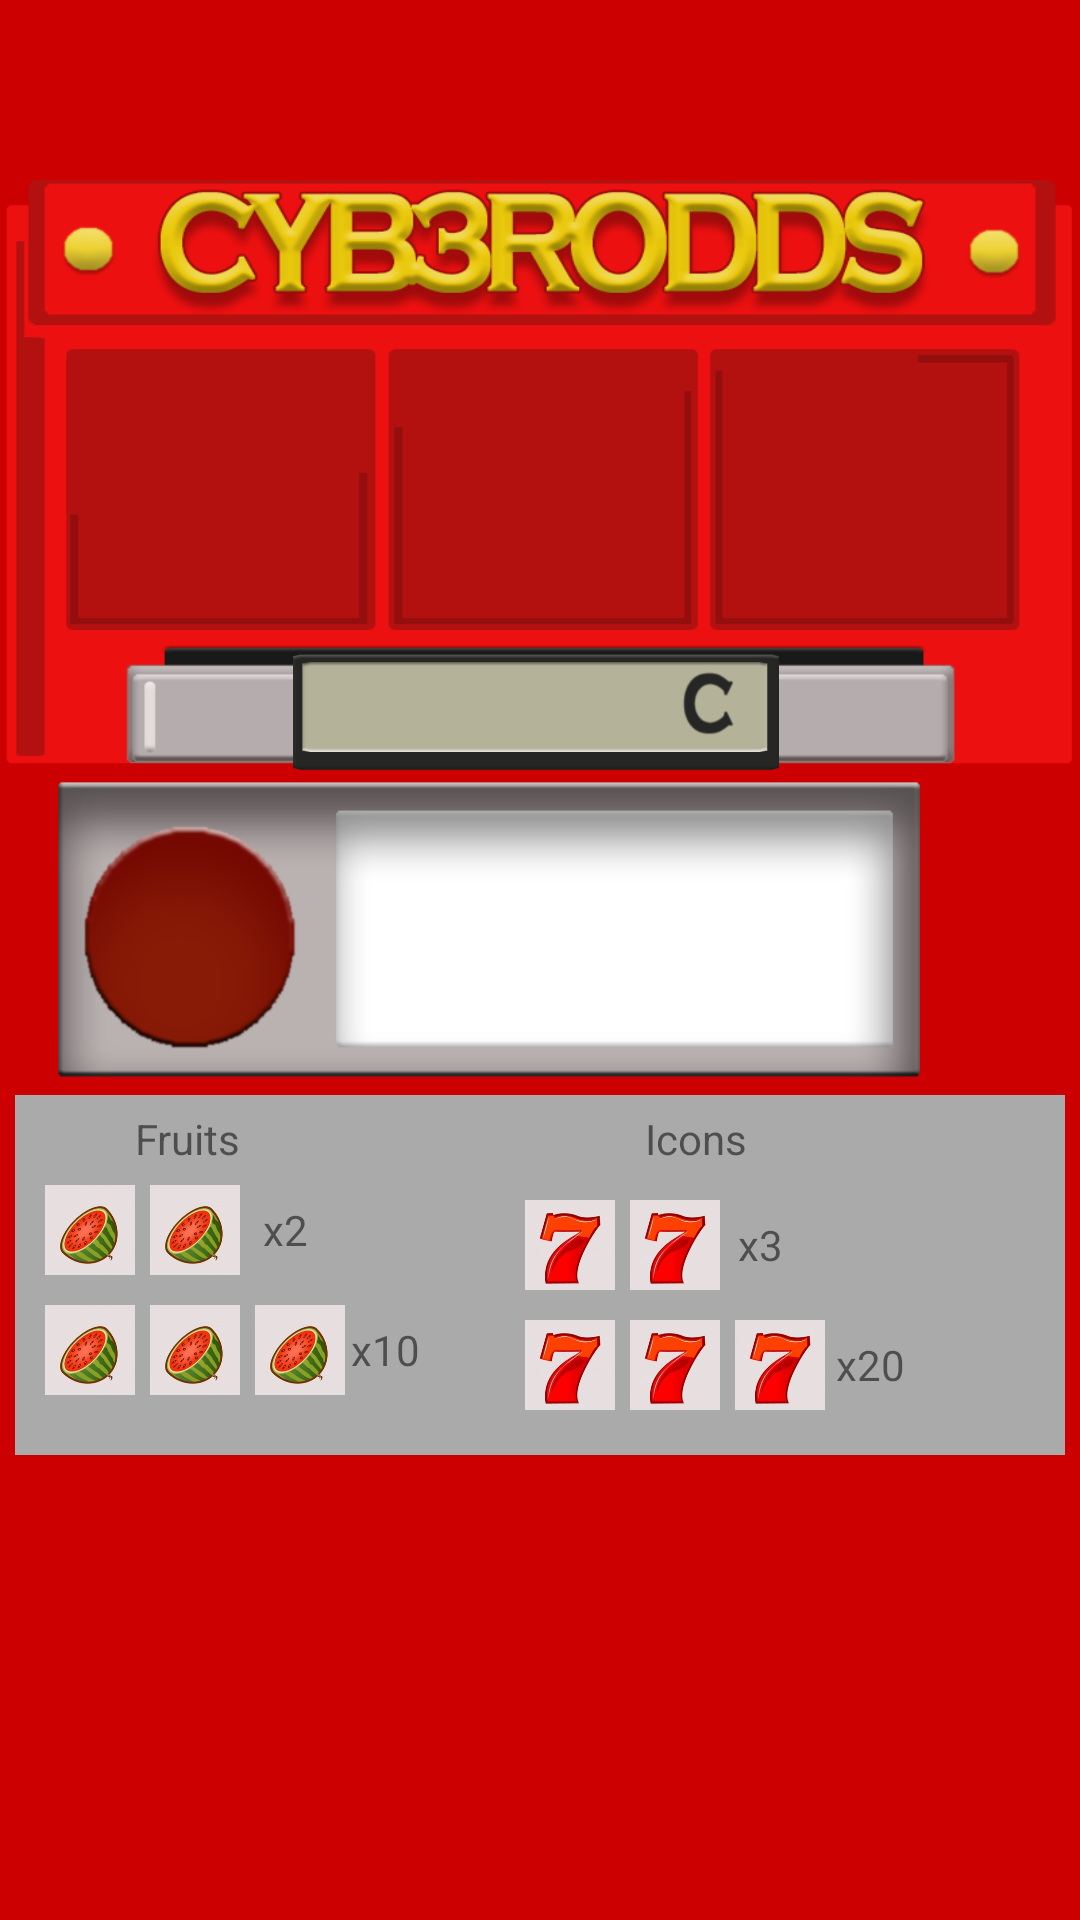

Layout XML and referenced resources for this Android screen:
<!-- AndroidManifest.xml: application theme AppTheme -->
<!-- res/layout/slot.xml -->
<?xml version="1.0" encoding="utf-8"?>
<RelativeLayout xmlns:android="http://schemas.android.com/apk/res/android"
    xmlns:app="http://schemas.android.com/apk/res-auto"
    xmlns:tools="http://schemas.android.com/tools"
    android:id="@+id/content_main3"
    android:layout_width="match_parent"
    android:layout_height="match_parent"
    app:layout_behavior="@string/appbar_scrolling_view_behavior"
    tools:context="enterprise.minura.cyb3rodds.games.SlotMachine"
    tools:showIn="@layout/activity_main3"


   >

    <LinearLayout
        android:layout_width="match_parent"
        android:layout_height="match_parent"
        android:orientation="vertical"

        android:background="@android:color/holo_red_dark"
>
<LinearLayout
    android:layout_width="match_parent"
    android:layout_height="200dp"
android:background="@drawable/cyb3rbackslot"
    android:layout_marginTop="60dp"
    android:orientation="vertical">

        <LinearLayout
            android:layout_width="match_parent"
            android:layout_height="104dp"
            android:orientation="horizontal"
            android:layout_marginTop="52dp"

            >

            <ImageView
                android:id="@+id/img1"
                android:layout_width="110dp"
                android:layout_height="80dp"
                android:layout_marginLeft="17dp"
                android:layout_marginTop="10dp"/>


            <ImageView
                android:id="@+id/img2"
                android:layout_width="110dp"
                android:layout_height="80dp"

                android:layout_marginTop="10dp"/>


            <ImageView
                android:id="@+id/img3"
                android:layout_width="110dp"
                android:layout_height="80dp"
android:paddingRight="10dp"
                android:layout_marginTop="10dp"/>

        </LinearLayout>
    <RelativeLayout
        android:layout_width="match_parent"
        android:layout_height="match_parent">
    <ImageView
        android:layout_width="match_parent"
        android:layout_height="match_parent"
        android:src="@drawable/cyb3rslotmoney"/>
    <TextView
        android:id="@+id/money"
        android:layout_width="200dp"
        android:layout_height="match_parent"
        android:gravity="end"
        android:paddingTop="5dp"
        android:paddingRight="5dp"
        android:text=""
        android:textSize="20dp"
        android:textStyle="bold"
        android:textColor="@android:color/black"/></RelativeLayout>
</LinearLayout>

<LinearLayout
    android:id="@+id/slotbtn"
    android:layout_width="300dp"
    android:layout_height="100dp"
    android:background="@drawable/cyb3rslotcontroloff"
    android:layout_marginLeft="13dp"
    >

                <Button
                    android:id="@+id/spin"
                    android:background="@android:color/transparent"
                    android:layout_width="75dp"
                    android:layout_height="70dp"
                    android:layout_marginLeft="13dp"
                    android:layout_marginTop="15dp"

                    />

                <ImageView
                    android:id="@+id/result"
                    android:layout_width="170dp"
                    android:layout_height="50dp"
                    android:text=""
                    android:gravity="center"
                    android:textSize="20dp"
                    android:layout_marginTop="25dp"
                    android:layout_marginLeft="15dp"
                    />

    </LinearLayout>

        <LinearLayout
            android:layout_width="match_parent"
            android:layout_height="120dp"
            android:orientation="horizontal"
            android:background="@android:color/darker_gray"
            android:layout_margin="5dp"
            >



<LinearLayout
    android:layout_width="170dp"
    android:layout_height="match_parent"
    android:orientation="vertical"

    >

    <LinearLayout
        android:layout_width="match_parent"
        android:layout_height="20dp"
        android:orientation="horizontal"
        android:layout_marginTop="5dp">

        <TextView
            android:layout_width="40dp"
            android:layout_height="match_parent"
            android:text="Fruits"
            android:layout_marginLeft="40dp"/>

    </LinearLayout>

    <LinearLayout
        android:layout_width="match_parent"
        android:layout_height="30dp"
        android:orientation="horizontal"
        android:layout_marginTop="5dp">

        <ImageView
            android:layout_width="30dp"
            android:layout_height="30dp"
            android:layout_marginLeft="10dp"
            android:src="@drawable/img2"/>
        <ImageView
            android:layout_width="30dp"
            android:layout_height="30dp"
            android:layout_marginLeft="5dp"
            android:src="@drawable/img2"/>

        <TextView
            android:layout_width="30dp"
            android:layout_height="30dp"
            android:text="x2"
            android:gravity="center"/>


    </LinearLayout>
    <LinearLayout
        android:layout_width="match_parent"
        android:layout_height="30dp"
        android:orientation="horizontal"
        android:layout_marginTop="10dp">

        <ImageView
            android:layout_width="30dp"
            android:layout_height="30dp"
            android:layout_marginLeft="10dp"
            android:src="@drawable/img2"/>
        <ImageView
            android:layout_width="30dp"
            android:layout_height="30dp"
            android:layout_marginLeft="5dp"
            android:src="@drawable/img2"/>
        <ImageView
            android:layout_width="30dp"
            android:layout_height="30dp"
            android:layout_marginLeft="5dp"
            android:src="@drawable/img2"/>
        <TextView
            android:layout_width="30dp"
            android:layout_height="30dp"
            android:text="x10 "
            android:gravity="center"/>


    </LinearLayout>


</LinearLayout>
            <LinearLayout
                android:layout_width="170dp"
                android:layout_height="match_parent"
                android:orientation="vertical"

                >

                <LinearLayout
                    android:layout_width="match_parent"
                    android:layout_height="20dp"
                    android:orientation="horizontal"
                    android:layout_marginTop="5dp">

                    <TextView
                        android:layout_width="40dp"
                        android:layout_height="match_parent"
                        android:text="Icons"
                        android:layout_marginLeft="40dp"/>

                </LinearLayout>

                <LinearLayout
                    android:layout_width="match_parent"
                    android:layout_height="30dp"
                    android:orientation="horizontal"
                    android:layout_marginTop="10dp">

                    <ImageView
                        android:layout_width="30dp"
                        android:layout_height="30dp"

                        android:src="@drawable/img1"/>
                    <ImageView
                        android:layout_width="30dp"
                        android:layout_height="30dp"
                        android:layout_marginLeft="5dp"
                        android:src="@drawable/img1"/>
                    <TextView
                        android:layout_width="30dp"
                        android:layout_height="30dp"
                        android:text="x3 "
                        android:gravity="center"/>


                </LinearLayout>
                <LinearLayout
                    android:layout_width="match_parent"
                    android:layout_height="30dp"
                    android:orientation="horizontal"
                    android:layout_marginTop="10dp">

                    <ImageView
                        android:layout_width="30dp"
                        android:layout_height="30dp"

                        android:src="@drawable/img1"/>
                    <ImageView
                        android:layout_width="30dp"
                        android:layout_height="30dp"
                        android:layout_marginLeft="5dp"
                        android:src="@drawable/img1"/>
                    <ImageView
                        android:layout_width="30dp"
                        android:layout_height="30dp"
                        android:layout_marginLeft="5dp"
                        android:src="@drawable/img1"/>
                    <TextView
                        android:layout_width="30dp"
                        android:layout_height="30dp"
                        android:text="x20"
                        android:gravity="center"/>

                </LinearLayout>
            </LinearLayout>
</LinearLayout>


        </LinearLayout>


</RelativeLayout>
<!-- res/layout/activity_main3.xml (included above) -->
<?xml version="1.0" encoding="utf-8"?>
<android.support.design.widget.CoordinatorLayout xmlns:android="http://schemas.android.com/apk/res/android"
    xmlns:app="http://schemas.android.com/apk/res-auto"
    xmlns:tools="http://schemas.android.com/tools"
    android:layout_width="match_parent"
    android:layout_height="match_parent"
    android:fitsSystemWindows="true"
    tools:context="enterprise.minura.cyb3rodds.games.SlotMachine">

    <include layout="@layout/slot" />

    <android.support.v7.widget.Toolbar
        android:layout_width="match_parent"
        android:layout_height="wrap_content"
        android:theme="@style/AppTheme.AppBarOverlay">


    </android.support.v7.widget.Toolbar>

        <android.support.v7.widget.Toolbar
            android:id="@+id/toolbar"
            android:layout_width="match_parent"
            android:layout_height="?attr/actionBarSize"
            android:background="?attr/colorPrimary"
            app:popupTheme="@style/AppTheme.PopupOverlay"

            >


</android.support.v7.widget.Toolbar>


    <ImageView
        android:layout_width="30dp"
        android:layout_height="60dp"
        android:src="@drawable/bac"
        android:onClick="Back"
        />


</android.support.design.widget.CoordinatorLayout>
<!-- resources referenced by this layout -->
<resources>
  <!-- drawable bac: png bitmap (drawable, 510 bytes) -->
  <!-- drawable cyb3rbackslot: png bitmap (drawable, 55166 bytes) -->
  <!-- drawable cyb3rslotcontroloff: png bitmap (drawable, 25306 bytes) -->
  <!-- drawable cyb3rslotmoney: png bitmap (drawable, 7730 bytes) -->
  <!-- drawable img1: png bitmap (drawable, 38320 bytes) -->
  <!-- drawable img2: png bitmap (drawable, 42733 bytes) -->
  <style name="AppTheme.AppBarOverlay" parent="ThemeOverlay.AppCompat.Dark.ActionBar" />
  <style name="AppTheme.PopupOverlay" parent="ThemeOverlay.AppCompat.Light" />
  <style name="AppTheme" parent="Theme.AppCompat.Light.DarkActionBar">
          
          <item name="colorPrimary">@color/colorPrimary</item>
          <item name="colorPrimaryDark">@color/colorPrimaryDark</item>
          <item name="colorAccent">@color/colorAccent</item>
          <item name="windowActionBar">false</item>
          <item name="windowNoTitle">true</item>
      </style>
  <color name="colorPrimary">#050505</color>
  <color name="colorPrimaryDark">#303F9F</color>
  <color name="colorAccent">#FF4081</color>
</resources>
